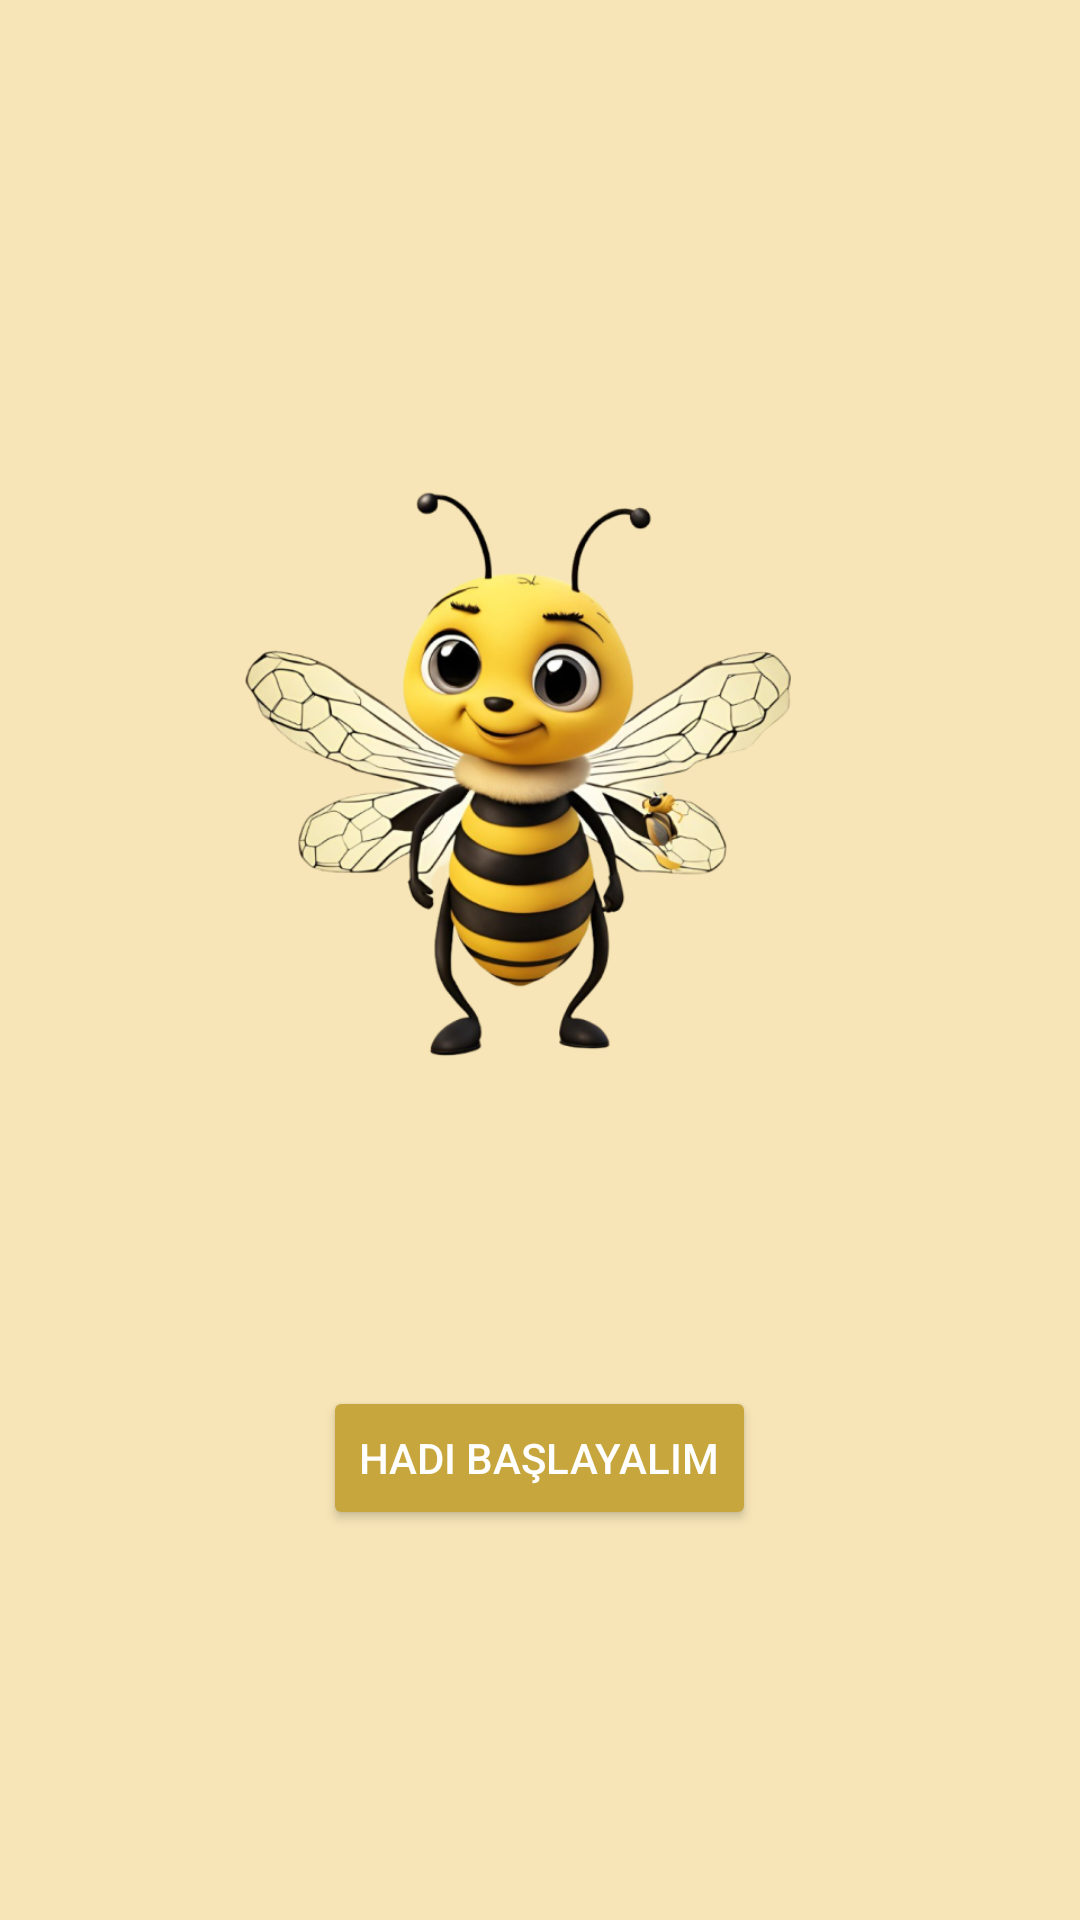

Produce the Android XML layout that renders to this screen, including the resource entries it uses.
<!-- AndroidManifest.xml: application theme Theme.SpellerBee -->
<!-- res/layout/fragment_start.xml -->
<?xml version="1.0" encoding="utf-8"?>
<LinearLayout
    xmlns:android="http://schemas.android.com/apk/res/android"
    android:layout_width="match_parent"
    android:layout_height="match_parent"
    android:orientation="vertical"
    android:background="#F7E5B7"
    android:gravity="center">

    <ImageView
        android:id="@+id/beeImage"
        android:layout_width="300dp"
        android:layout_height="300dp"
        android:src="@drawable/bee_image" />

    <Button
        android:id="@+id/startButton"
        android:layout_width="wrap_content"
        android:layout_height="wrap_content"
        android:text="Hadi başlayalım"
        android:backgroundTint="#C6A63D"
        android:textColor="#FFFFFF"
        android:layout_marginTop="32dp" />
</LinearLayout>
<!-- resources referenced by this layout -->
<resources>
  <!-- drawable bee_image: png bitmap (drawable, 293141 bytes) -->
  <style name="Theme.SpellerBee" parent="Base.Theme.SpellerBee" />
  <style name="Base.Theme.SpellerBee" parent="Theme.Material3.DayNight.NoActionBar">
          
          
      </style>
</resources>
